pico-8 play session: mixed d-pad (fixed 12-tick cycle)

[t = 1 s] mixed d-pad (1.2s cycle ×~1): → ← ↑ ↓ + 🅾/❎ taps, ~1s
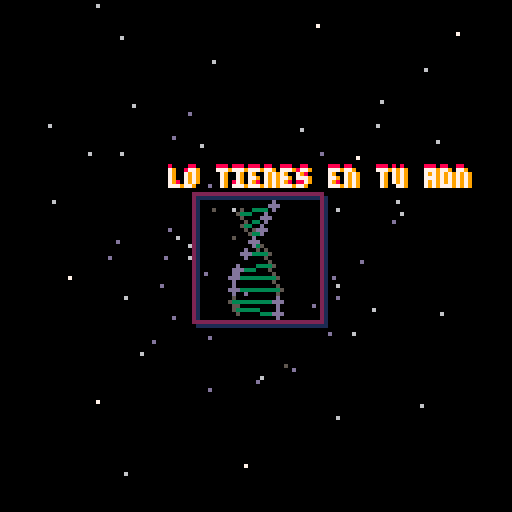
[t = 2 s] mixed d-pad (1.2s cycle ×~1): → ← ↑ ↓ + 🅾/❎ taps, ~2s
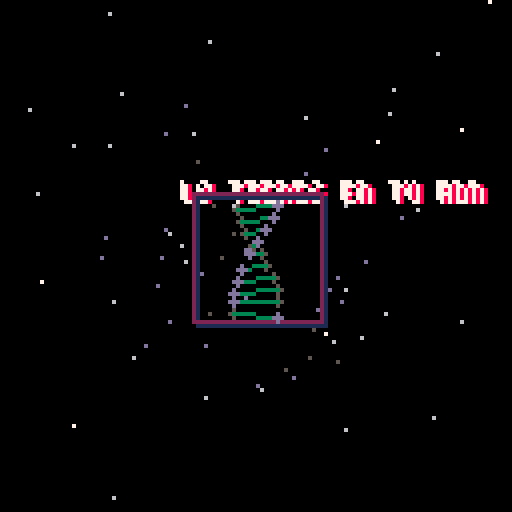
[t = 4 s] mixed d-pad (1.2s cycle ×~3): → ← ↑ ↓ + 🅾/❎ taps, ~4s
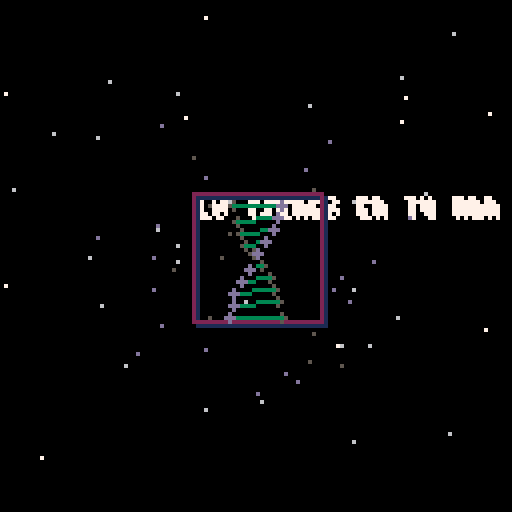
[t = 6 s] mixed d-pad (1.2s cycle ×~5): → ← ↑ ↓ + 🅾/❎ taps, ~6s
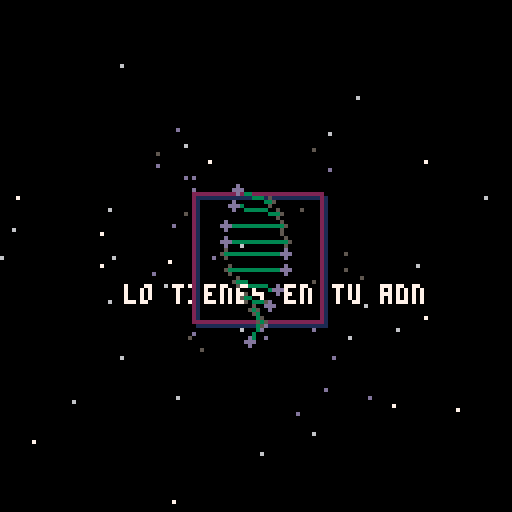
[t = 8 s] mixed d-pad (1.2s cycle ×~6): → ← ↑ ↓ + 🅾/❎ taps, ~8s
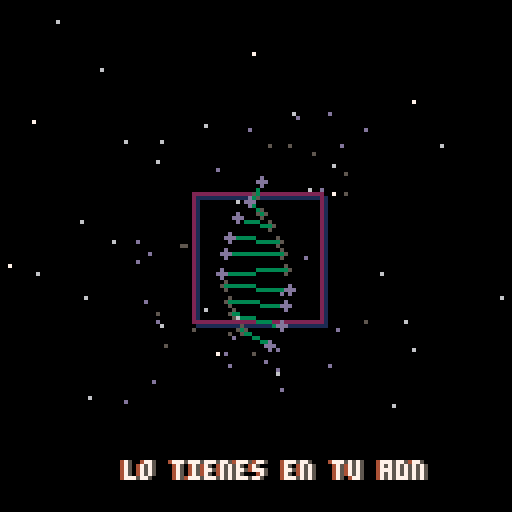

pico-8 cartridge
version 43
__lua__
function _init()

  scene = 1

  texto = "lo tienes en tu adn"
  tx = 4
  ty = 4
  tspeed = 1
  txd = 1
  tyd = 1
  
  centerframe = 16
  debug_counter = 0
  angv = 0
  testpoint2d = {}
  testpoint2d.x = 0
  testpoint2d.y = 0

  testpoint3d = {}
  testpoint3d.x = 0
  testpoint3d.y = (-0.5)
  testpoint3d.z = 1

  initx1 = 0
  inity1 = 0
  initz1 = 0
  initx2 = 0
  inity2 = 0
  initz2 = 0
  
  pulse_repeat = 0
  pulse = -0.01
  adn_z = 2

  adn_nodes = 10
  adn ={}
  for i =1, adn_nodes do
    local a = (i*2)-1
    local b = i*2

    adn[a] ={}
    adn[a].x = -0.1
    adn[a].y = 0.2 - (i-1)*0.05
    adn[a].z = 0
	
    adn[b] = {}
    adn[b].x = 0.1
    adn[b].y = adn[a].y
    adn[b].z = 0

    adn[a] = rotate_xz(adn[a],0.05*(i-1))
    adn[b] = rotate_xz(adn[b],0.05*(i-1))

  end
  ambientbw ={7,6,13,5,1}
  ambientcolor ={8,9,10,11,12}
  ambient= ambientbw

  numstars = 100
  starfield ={}
  for i = 1 , numstars do
    starfield[i] = {}
    starfield[i].x = rnd(8)-4
    starfield[i].y = rnd(8)-4
    starfield[i].z = rnd(10)-4
  end

end

function copypoint2d(point2d)
  local newp = {}
  for k,v in pairs(point2d) do
    newp[k] = v
  end
  return newp
end

function translate_z(point3d, dz)
  local newpoint3d = copypoint2d(point3d)
  newpoint3d.z += dz
  return newpoint3d
end

function normalize(point2d)
  local newpoint2d = copypoint2d(point2d)

  newpoint2d.x = flr((point2d.x * 64) + 64)
  newpoint2d.y = flr((point2d.y * 64 * (-1)) + 64)
  return newpoint2d
end

function psetnorm(point2d)
  local normalp = normalize(point2d)
  pset(normalp.x,normalp.y,point2d.color)
end

function project3to2(point3d)
  local point2d = {}
  point2d.x = point3d.x / point3d.z
  point2d.y = point3d.y / point3d.z
  point2d.color = point3d.color
  return point2d

end

function pset3d(point3d)
  psetnorm(project3to2(point3d))
end

function rotate_xz(point3d,angle)
  local newpoint3d = copypoint2d(point3d)
  local s = sin(angle)
  local c = cos(angle)

  newpoint3d.x = point3d.x*c - point3d.z*s
  newpoint3d.z = point3d.x*s + point3d.z*c

  return newpoint3d
end

function closest(pointa, pointb)
	if pointa.z > pointb.z then return pointb else return pointa end
end
function furthest(pointa,pointb)
	if pointa.z < pointb.z then return pointb else return pointa end
end

function draw_adn(x,y,z,angle)
  for i = 1, adn_nodes do
    local a = (i*2)-1
    local b = (i*2)
    local newa = rotate_xz(copypoint2d(adn[a]),angle)
    local newb = rotate_xz(copypoint2d(adn[b]),angle)

    newa.x = newa.x + x
    newb.x = newb.x + x
	
    newa.y = newa.y + y
    newb.y = newb.y + y
	
	newa.z = newa.z + z
    newb.z = newb.z + z

    local cl = normalize(project3to2(closest(newa,newb)))
    local fr = normalize(project3to2(furthest(newa,newb)))
	
	circfill(fr.x,fr.y,1,5)
    line(fr.x,fr.y,cl.x, cl.y, 3)
	circfill(cl.x,cl.y,1,13)
  end
end

function _update()
 if scene == 1 then
 --  debug_counter += 1
  
  tx += (txd * tspeed)
  ty += (tyd * tspeed)
  if tx > 50 or tx < 2 then txd = txd * (-1) end
  if ty > 122 or ty < 2 then tyd = tyd * (-1) end 
  
  for i = 1, numstars  do
    if starfield[i].z > (-5.1) then
      starfield[i].z -= 0.1
      starfield[i].color = ambient[flr((starfield[i].z+4)/2.5)+1]
    else
      starfield[i].z = 5
      starfield[i].x = rnd(8)-4
      starfield[i].y = rnd(8)-4
      starfield[i].color = ambient[1]
    end
  end

  angv -= 0.01
  if angv < (-1) then angv += 1 end

  if adn_z == 0 then adn_z += pulse
  else adn_z = adn_z + (pulse * adn_z * adn_z) end
  
  pulse_repeat += 1
  if pulse_repeat > 100 then
	pulse = pulse * (-1)
	pulse_repeat = 0
  end
 end  
end

function _draw()
 if scene == 1 then
  cls()
--  psetnorm(testpoint2d)
  for i = 1 , numstars do
--    pset3d(translate_z(rotate_xz(starfield[i],angv),10))
    pset3d(translate_z(starfield[i],5))
  end

  print(texto,tx-1+rnd(2),ty-1+rnd(2),flr(11+adn_z*12))
  print(texto,tx+rnd(2),ty+rnd(2),flr(11+adn_z*12)+1)
  print(texto,tx,ty,7)
  
  rect(64-centerframe+1,64-centerframe+1,64+centerframe+1,64+centerframe+1,1)
  rect(64-centerframe,64-centerframe,64+centerframe,64+centerframe, 2)
  draw_adn(0,0,adn_z,angv)
  
 end
end
__gfx__
00000000000000000000000000000000000000000000000000000000000000000000000000000000000000000000000000000000000000000000000000000000
000000000000aaaaaaa0000000000000000000000000000000000000000000000000000000000000000000000000000000000000000000000000000000000000
0070070000aaaaaaaaaaa00000000000000000000000000000000000000000000000000000000000000000000000000000000000000000000000000000000000
0007700000aaaaaaaaaaa00000000000000000000000000000000000000000000000000000000000000000000000000000000000000000000000000000000000
000770000aaa00aaa00aaa0000000000000000000000000000000000000000000000000000000000000000000000000000000000000000000000000000000000
007007000aaa00aaa00aaa0000000000000000000000000000000000000000000000000000000000000000000000000000000000000000000000000000000000
000000000aaaaaaaaaaaaa0000000000000000000000000000000000000000000000000000000000000000000000000000000000000000000000000000000000
000000000aaaaaaaaaaaaa0000000000000000000000000000000000000000000000000000000000000000000000000000000000000000000000000000000000
000000000aa77aaaaa77aa0000000000000000000000000000000000000000000000000000000000000000000000000000000000000000000000000000000000
000000000aa777777777aa0000000000000000000000000000000000000000000000000000000000000000000000000000000000000000000000000000000000
0000000000a888888000a00000000000000000000000000000000000000000000000000000000000000000000000000000000000000000000000000000000000
0000000000aaa88888aaa00000000000000000000000000000000000000000000000000000000000000000000000000000000000000000000000000000000000
000000000000aaaaaaa0000000000000000000000000000000000000000000000000000000000000000000000000000000000000000000000000000000000000
__map__
0000000000000000000000000000000000000000000000000000000000000000000000000000000000000000000000000000000000000000000000000000000000000000000000000000000000000000000000000000000000000000000000000000000000000000000000000000000000000000000000000000000000000000
0000000000000000000000000000000000000000000000000000000000000000000000000000000000000000000000000000000000000000000000000000000000000000000000000000000000000000000000000000000000000000000000000000000000000000000000000000000000000000000000000000000000000000
0000000000000000000000000000000000000000000000000000000000000000000000000000000000000000000000000000000000000000000000000000000000000000000000000000000000000000000000000000000000000000000000000000000000000000000000000000000000000000000000000000000000000000
0000000000000000000000010101010000000000000000000000000000000000000000000000000000000000000000000000000000000000000000000000000000000000000000000000000000000000000000000000000000000000000000000000000000000000000000000000000000000000000000000000000000000000
0000000000000000000101010000010101000000000000000000000000000000000000000000000000000000000000000000000000000000000000000000000000000000000000000000000000000000000000000000000000000000000000000000000000000000000000000000000000000000000000000000000000000000
0000000000000000010100000101000000000100000000000000000000000000000000000000000000000000000000000000000000000000000000000000000000000000000000000000000000000000000000000000000000000000000000000000000000000000000000000000000000000000000000000000000000000000
0000000000000001000001000000010101010100010000000000000000000000000000000000000000000000000000000000000000000000000000000000000000000000000000000000000000000000000000000000000000000000000000000000000000000000000000000000000000000000000000000000000000000000
0000000000000001000000010000000000000001010100000000000000000000000000000000000000000000000000000000000000000000000000000000000000000000000000000000000000000000000000000000000000000000000000000000000000000000000000000000000000000000000000000000000000000000
0000000000000001000000000101010101010001010100000000000000000000000000000000000000000000000000000000000000000000000000000000000000000000000000000000000000000000000000000000000000000000000000000000000000000000000000000000000000000000000000000000000000000000
0000000000000000010101000100000000000000000101000000000000000000000000000000000000000000000000000000000000000000000000000000000000000000000000000000000000000000000000000000000000000000000000000000000000000000000000000000000000000000000000000000000000000000
0000000000000000000000000001000100010000010100000000000000000000000000000000000000000000000000000000000000000000000000000000000000000000000000000000000000000000000000000000000000000000000000000000000000000000000000000000000000000000000000000000000000000000
